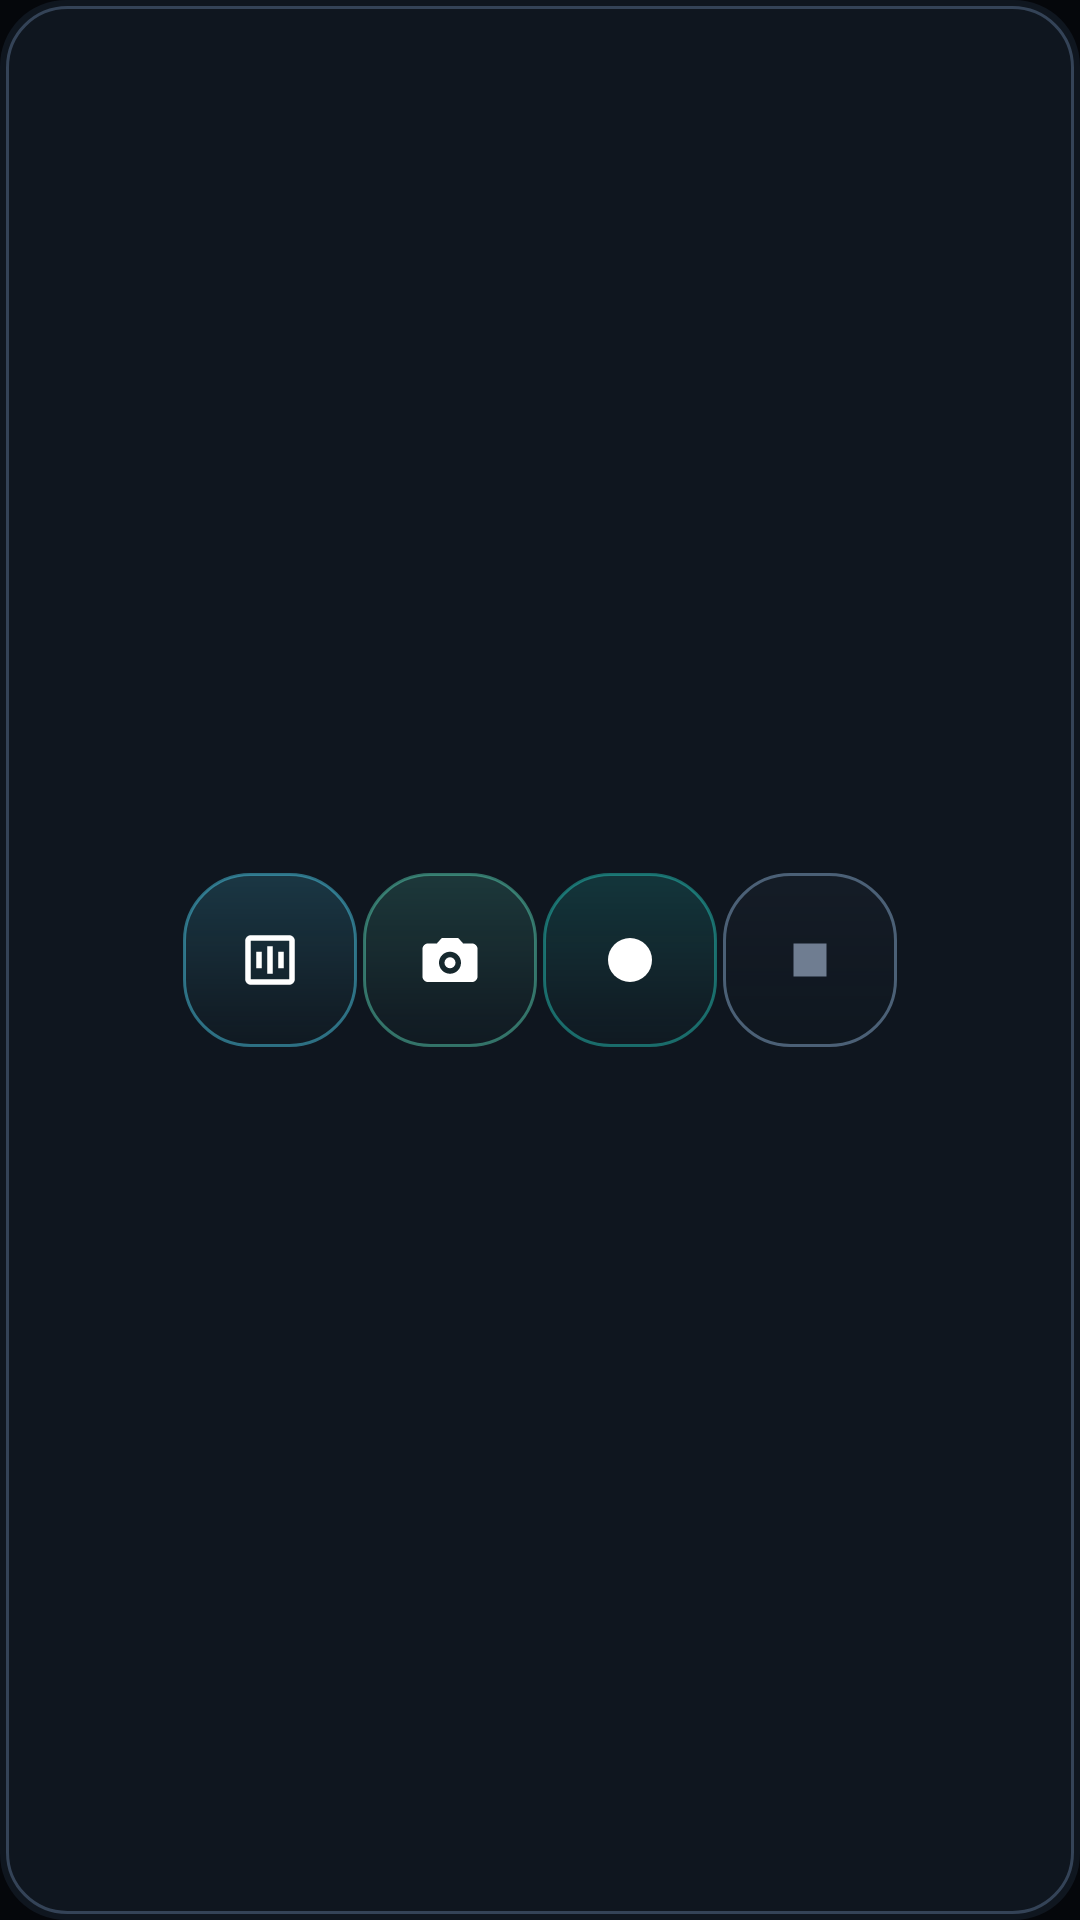

Write the Android layout XML for this screen, with the resource values it uses.
<!-- AndroidManifest.xml: application theme Theme.SteadyVault -->
<!-- res/layout/widget_control_compact_large.xml -->
<?xml version="1.0" encoding="utf-8"?>
<LinearLayout xmlns:android="http://schemas.android.com/apk/res/android"
    android:id="@+id/widgetRoot"
    android:layout_width="match_parent"
    android:layout_height="match_parent"
    android:background="@drawable/bg_widget_discreet_bar"
    android:gravity="center"
    android:orientation="horizontal"
    android:paddingStart="1dp"
    android:paddingTop="2dp"
    android:paddingEnd="1dp"
    android:paddingBottom="2dp">

    <ImageView
        android:id="@+id/widgetSequence"
        android:layout_width="58dp"
        android:layout_height="58dp"
        android:alpha="1"
        android:background="@drawable/bg_widget_expanded_button_cyan"
        android:contentDescription="@string/sequence_content_description"
        android:padding="18dp"
        android:scaleType="centerInside"
        android:src="@drawable/ic_burst" />

    <ImageView
        android:id="@+id/widgetPhoto"
        android:layout_width="58dp"
        android:layout_height="58dp"
        android:alpha="1"
        android:layout_marginStart="2dp"
        android:background="@drawable/bg_widget_expanded_button_green"
        android:contentDescription="@string/photo_content_description"
        android:padding="18dp"
        android:scaleType="centerInside"
        android:src="@drawable/ic_camera" />

    <ImageView
        android:id="@+id/widgetStart"
        android:layout_width="58dp"
        android:layout_height="58dp"
        android:alpha="1"
        android:layout_marginStart="2dp"
        android:background="@drawable/bg_widget_expanded_button_teal"
        android:contentDescription="@string/record_content_description"
        android:padding="18dp"
        android:scaleType="centerInside"
        android:src="@drawable/ic_record" />

    <ImageView
        android:id="@+id/widgetStop"
        android:layout_width="58dp"
        android:layout_height="58dp"
        android:alpha="1"
        android:layout_marginStart="2dp"
        android:background="@drawable/bg_widget_expanded_button_disabled"
        android:contentDescription="@string/stop_content_description"
        android:enabled="false"
        android:padding="18dp"
        android:scaleType="centerInside"
        android:src="@drawable/ic_widget_stop_off" />
</LinearLayout>
<!-- resources referenced by this layout -->
<resources>
  <!-- drawable bg_widget_expanded_button_cyan (drawable) -->
  <?xml version="1.0" encoding="utf-8"?>
  <shape xmlns:android="http://schemas.android.com/apk/res/android" android:shape="rectangle">
      <gradient android:angle="270" android:startColor="#2953DFFF" android:endColor="#14173436" />
      <stroke android:width="1dp" android:color="#7053DFFF" />
      <corners android:radius="22dp" />
  </shape>
  <!-- drawable bg_widget_expanded_button_disabled (drawable) -->
  <?xml version="1.0" encoding="utf-8"?>
  <shape xmlns:android="http://schemas.android.com/apk/res/android" android:shape="rectangle">
      <gradient
          android:angle="270"
          android:startColor="#1F364556"
          android:endColor="#120E151D" />
      <stroke android:width="1dp" android:color="#4B6076" />
      <corners android:radius="22dp" />
  </shape>
  <!-- drawable bg_widget_expanded_button_green (drawable) -->
  <?xml version="1.0" encoding="utf-8"?>
  <shape xmlns:android="http://schemas.android.com/apk/res/android" android:shape="rectangle">
      <gradient
          android:angle="270"
          android:startColor="#2961E7C4"
          android:endColor="#141B3A37" />
      <stroke android:width="1dp" android:color="#7061E7C4" />
      <corners android:radius="22dp" />
  </shape>
  <!-- drawable bg_widget_expanded_button_teal (drawable) -->
  <?xml version="1.0" encoding="utf-8"?>
  <shape xmlns:android="http://schemas.android.com/apk/res/android" android:shape="rectangle">
      <gradient
          android:angle="270"
          android:startColor="#2927D7C8"
          android:endColor="#14173436" />
      <stroke android:width="1dp" android:color="#7027D7C8" />
      <corners android:radius="22dp" />
  </shape>
  <!-- drawable ic_burst (drawable) -->
  <?xml version="1.0" encoding="utf-8"?>
  <vector xmlns:android="http://schemas.android.com/apk/res/android"
      android:width="24dp"
      android:height="24dp"
      android:viewportWidth="24"
      android:viewportHeight="24">
      <path
          android:fillColor="#FFFFFFFF"
          android:pathData="M3,5v14c0,1.1 0.89,2 2,2h14c1.1,0 2,-0.9 2,-2V5c0,-1.1 -0.9,-2 -2,-2H5C3.89,3 3,3.9 3,5zM19,19H5V5h14V19zM11,7h2v10h-2zM7,9h2v6H7zM15,9h2v6h-2z" />
  </vector>
  <!-- drawable ic_camera (drawable) -->
  <?xml version="1.0" encoding="utf-8"?>
  <vector xmlns:android="http://schemas.android.com/apk/res/android"
      android:width="24dp"
      android:height="24dp"
      android:viewportWidth="24"
      android:viewportHeight="24">
      <path
          android:fillColor="#FFFFFFFF"
          android:pathData="M9,4l-1.8,2H4c-1.1,0 -2,0.9 -2,2v10c0,1.1 0.9,2 2,2h16c1.1,0 2,-0.9 2,-2V8c0,-1.1 -0.9,-2 -2,-2h-3.2L15,4H9zM12,17a4,4 0,1 1,0 -8a4,4 0,1 1,0 8zM12,15a2,2 0,1 0,0 -4a2,2 0,1 0,0 4z" />
  </vector>
  <!-- drawable ic_record (drawable) -->
  <?xml version="1.0" encoding="utf-8"?>
  <vector xmlns:android="http://schemas.android.com/apk/res/android"
      android:width="24dp"
      android:height="24dp"
      android:viewportWidth="24"
      android:viewportHeight="24">
      <path
          android:fillColor="#FFFFFFFF"
          android:pathData="M12,4a8,8 0,1 0,0 16a8,8 0,1 0,0 -16" />
  </vector>
  <!-- drawable ic_widget_stop_off (drawable) -->
  <?xml version="1.0" encoding="utf-8"?>
  <vector xmlns:android="http://schemas.android.com/apk/res/android"
      android:width="24dp"
      android:height="24dp"
      android:viewportWidth="24"
      android:viewportHeight="24">
      <path
          android:fillColor="@color/text_muted"
          android:pathData="M6,6h12v12H6z" />
  </vector>
  <string name="photo_content_description">Foto</string>
  <string name="record_content_description">Gravar</string>
  <string name="sequence_content_description">Sequência</string>
  <string name="stop_content_description">Parar</string>
  <color name="text_muted">#6F7D91</color>
  <color name="background">#05070B</color>
  <color name="accent">#69DFC4</color>
</resources>
